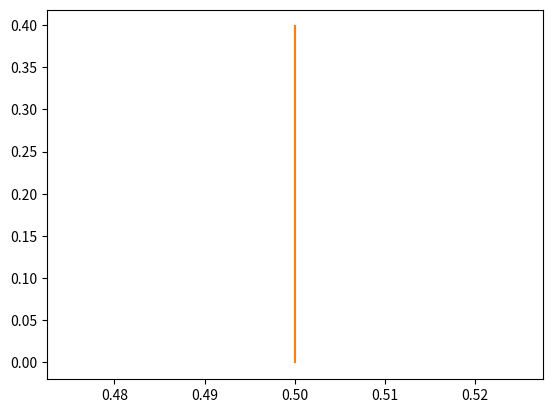

Source code (Python): (Note: this script raises an exception after producing the figure.)
import numpy as np
import matplotlib.pyplot as plt
f=lambda x: np.sin(x)+np.cos(x)
x=np.array([0.5,0.5])
h=1e-5

J=[(f(x+h*e)-f(x-h*e))/(2*h) for e in np.eye(2)]
H=[[(f(x+h**(ei+ej))-f(x+h*(ei-ej))-f(x-h*(ei-ej))+f(x-h*(ei+ej)))/(4*h*h) for ej in np.eye(2)] for ei in np.eye(2)]

print("jacobian: ",np.round(J,4))
print("hessian",np.round(H,4))


plt.plot(x,J,label="Jacobian")
plt.plot(x,H,label="Hessian")
plt.legend()
plt.show()
